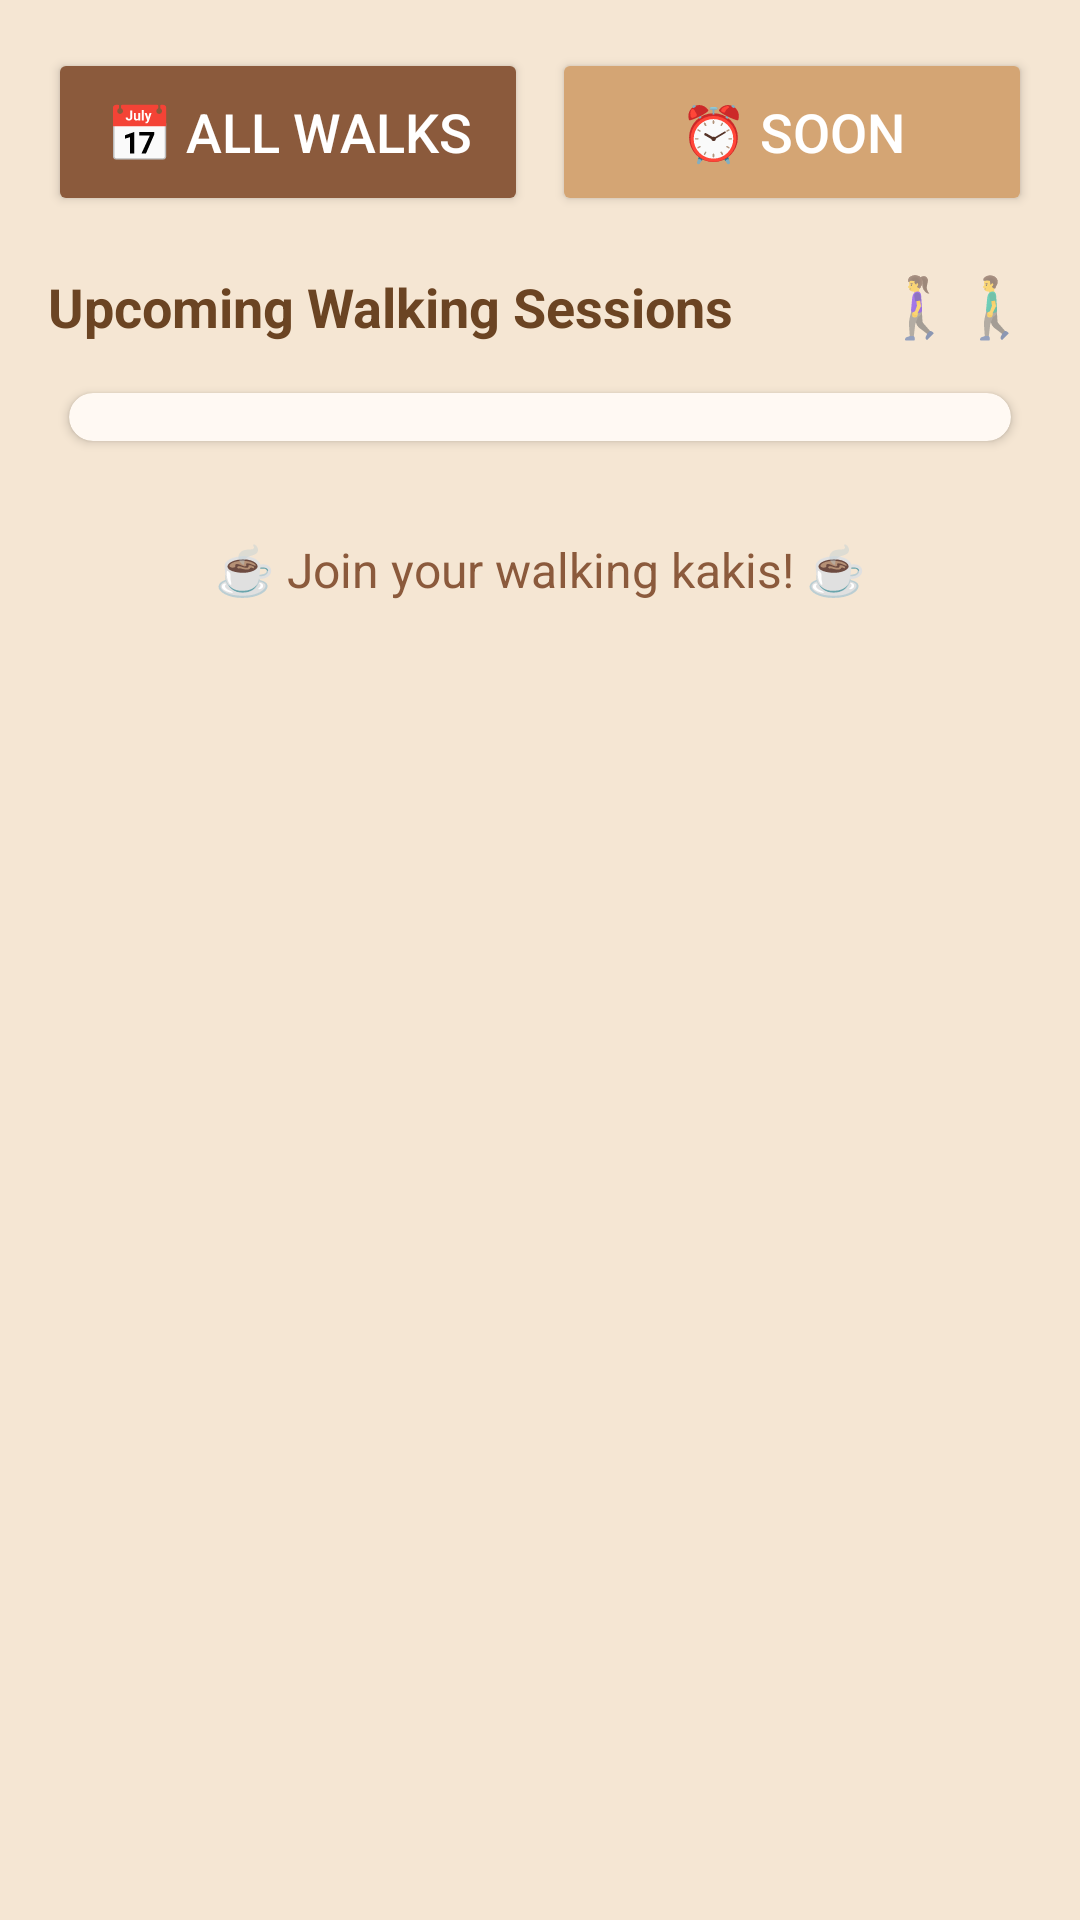

Reconstruct the res/layout file that produces this screen, plus the resources it refers to.
<!-- AndroidManifest.xml: application theme Theme.MyApplication -->
<!-- res/layout/fragment_upcoming_walks.xml -->
<?xml version="1.0" encoding="utf-8"?>
<androidx.constraintlayout.widget.ConstraintLayout xmlns:android="http://schemas.android.com/apk/res/android"
    xmlns:app="http://schemas.android.com/apk/res-auto"
    xmlns:tools="http://schemas.android.com/tools"
    android:layout_width="match_parent"
    android:layout_height="match_parent"
    android:background="#F5E6D3">

    <androidx.core.widget.NestedScrollView
        android:layout_width="match_parent"
        android:layout_height="match_parent"
        android:fillViewport="true"
        app:layout_constraintTop_toTopOf="parent"
        app:layout_constraintBottom_toBottomOf="parent"
        app:layout_constraintStart_toStartOf="parent"
        app:layout_constraintEnd_toEndOf="parent">

        <LinearLayout
            android:layout_width="match_parent"
            android:layout_height="wrap_content"
            android:orientation="vertical"
            android:padding="16dp">


            
            <LinearLayout
                android:layout_width="match_parent"
                android:layout_height="wrap_content"
                android:orientation="horizontal"
                android:layout_marginBottom="16dp">

                <Button
                    android:id="@+id/btnShowAll"
                    android:layout_width="0dp"
                    android:layout_height="56dp"
                    android:layout_weight="1"
                    android:text="📅 All Walks"
                    android:textSize="18sp"
                    android:backgroundTint="#8B5A3C"
                    android:textColor="@android:color/white"
                    app:cornerRadius="12dp"
                    android:layout_marginEnd="8dp" />

                <Button
                    android:id="@+id/btnShowSoon"
                    android:layout_width="0dp"
                    android:layout_height="56dp"
                    android:layout_weight="1"
                    android:text="⏰ Soon"
                    android:textSize="18sp"
                    android:backgroundTint="#D4A574"
                    android:textColor="@android:color/white"
                    app:cornerRadius="12dp" />
            </LinearLayout>

            
            <LinearLayout
                android:layout_width="match_parent"
                android:layout_height="wrap_content"
                android:orientation="horizontal"
                android:layout_marginBottom="8dp">

                <TextView
                    android:id="@+id/tvWalksTitle"
                    android:layout_width="0dp"
                    android:layout_height="wrap_content"
                    android:layout_weight="1"
                    android:text="Upcoming Walking Sessions"
                    android:textSize="18sp"
                    android:textStyle="bold"
                    android:textColor="#6B4423" />

                <TextView
                    android:layout_width="wrap_content"
                    android:layout_height="wrap_content"
                    android:text="🚶‍♀️🚶‍♂️"
                    android:textSize="20sp" />
            </LinearLayout>

            <com.google.android.material.card.MaterialCardView
                android:layout_width="match_parent"
                android:layout_height="wrap_content"
                app:cardCornerRadius="16dp"
                app:cardElevation="2dp"
                app:cardBackgroundColor="#FFF9F3"
                app:cardUseCompatPadding="true">

                <androidx.recyclerview.widget.RecyclerView
                    android:id="@+id/rvUpcomingWalks"
                    android:layout_width="match_parent"
                    android:layout_height="wrap_content"
                    android:nestedScrollingEnabled="false"
                    android:overScrollMode="never"
                    android:padding="8dp"
                    tools:itemCount="3"
                    tools:listitem="@layout/item_scheduled_walk" />
            </com.google.android.material.card.MaterialCardView>

            
            <LinearLayout
                android:id="@+id/llWalksNearby"
                android:layout_width="match_parent"
                android:layout_height="wrap_content"
                android:orientation="vertical"
                android:layout_marginTop="32dp"
                android:visibility="gone">

                <LinearLayout
                    android:layout_width="match_parent"
                    android:layout_height="wrap_content"
                    android:orientation="horizontal"
                    android:layout_marginBottom="8dp">

                    <TextView
                        android:layout_width="0dp"
                        android:layout_height="wrap_content"
                        android:layout_weight="1"
                        android:text="Walks Nearby"
                        android:textSize="18sp"
                        android:textStyle="bold"
                        android:textColor="#6B4423" />

                    <TextView
                        android:layout_width="wrap_content"
                        android:layout_height="wrap_content"
                        android:text="🌏"
                        android:textSize="20sp" />
                </LinearLayout>

                <com.google.android.material.card.MaterialCardView
                    android:layout_width="match_parent"
                    android:layout_height="wrap_content"
                    app:cardCornerRadius="16dp"
                    app:cardElevation="2dp"
                    app:cardBackgroundColor="#FFF9F3"
                    app:cardUseCompatPadding="true">

                    <androidx.recyclerview.widget.RecyclerView
                        android:id="@+id/rvWalksNearby"
                        android:layout_width="match_parent"
                        android:layout_height="wrap_content"
                        android:nestedScrollingEnabled="false"
                        android:overScrollMode="never"
                        android:padding="8dp"
                        tools:itemCount="2"
                        tools:listitem="@layout/item_scheduled_walk" />
                </com.google.android.material.card.MaterialCardView>
            </LinearLayout>

            
            <TextView
                android:layout_width="match_parent"
                android:layout_height="wrap_content"
                android:text="☕ Join your walking kakis! ☕"
                android:textAlignment="center"
                android:textSize="16sp"
                android:textColor="#8B5A3C"
                android:layout_marginTop="24dp"
                android:layout_marginBottom="16dp" />
        </LinearLayout>
    </androidx.core.widget.NestedScrollView>
</androidx.constraintlayout.widget.ConstraintLayout>
<!-- res/layout/item_scheduled_walk.xml (included above) -->
<?xml version="1.0" encoding="utf-8"?>
<com.google.android.material.card.MaterialCardView xmlns:android="http://schemas.android.com/apk/res/android"
    xmlns:app="http://schemas.android.com/apk/res-auto"
    xmlns:tools="http://schemas.android.com/tools"
    android:layout_width="match_parent"
    android:layout_height="wrap_content"
    android:layout_margin="8dp"
    app:cardCornerRadius="16dp"
    app:cardElevation="3dp"
    app:cardBackgroundColor="@android:color/white">

    <LinearLayout
        android:layout_width="match_parent"
        android:layout_height="wrap_content"
        android:orientation="vertical"
        android:padding="16dp">

        
        <TextView
            android:id="@+id/tvLocation"
            android:layout_width="match_parent"
            android:layout_height="wrap_content"
            android:text="🌊 East Coast Park"
            android:textSize="24sp"
            android:textStyle="bold"
            android:textColor="#6B4423"
            android:textAlignment="center"
            android:padding="8dp"
            android:layout_marginBottom="12dp"
            tools:text="🌊 East Coast Park" />

        
        <TextView
            android:id="@+id/tvDateTime"
            android:layout_width="match_parent"
            android:layout_height="wrap_content"
            android:text="🌅 Tomorrow Morning, 7:00 AM"
            android:textSize="20sp"
            android:textStyle="bold"
            android:textColor="#6B4423"
            android:textAlignment="center"
            android:padding="8dp"
            android:layout_marginBottom="12dp"
            tools:text="🌅 Tomorrow Morning, 7:00 AM" />

        
        <TextView
            android:id="@+id/tvParticipants"
            android:layout_width="match_parent"
            android:layout_height="wrap_content"
            android:text="👥 3 walking kakis joined so far"
            android:textSize="18sp"
            android:textColor="#8B5A3C"
            android:textAlignment="center"
            android:padding="8dp"
            android:background="#F5E6D3"
            android:layout_marginBottom="16dp"
            tools:text="👥 3 walking kakis joined so far" />

        
        <Button
            android:id="@+id/btnAction"
            android:layout_width="match_parent"
            android:layout_height="72dp"
            android:text="🚶‍♀️ Join This Walk!"
            android:textSize="20sp"
            android:textStyle="bold"
            android:backgroundTint="#8B5A3C"
            android:textColor="@android:color/white"
            app:cornerRadius="16dp"
            tools:text="🚶‍♀️ Join This Walk!" />
    </LinearLayout>
</com.google.android.material.card.MaterialCardView>
<!-- resources referenced by this layout -->
<resources>
  <style name="Theme.MyApplication" parent="Theme.MaterialComponents.DayNight.NoActionBar">
          
          <item name="colorPrimary">#6B4423</item>
          <item name="colorPrimaryVariant">#8B5A3C</item>
          <item name="colorOnPrimary">@color/white</item>
          
          <item name="colorSecondary">#D4A574</item>
          <item name="colorSecondaryVariant">#9B7B5B</item>
          <item name="colorOnSecondary">@color/black</item>
          
          <item name="android:statusBarColor">#6B4423</item>
          
      </style>
  <!-- not gathered from this repository: default colours our renderer supplied (Android Studio template values) -->
  <color name="black">#FF000000</color>
  <color name="white">#FFFFFFFF</color>
</resources>
